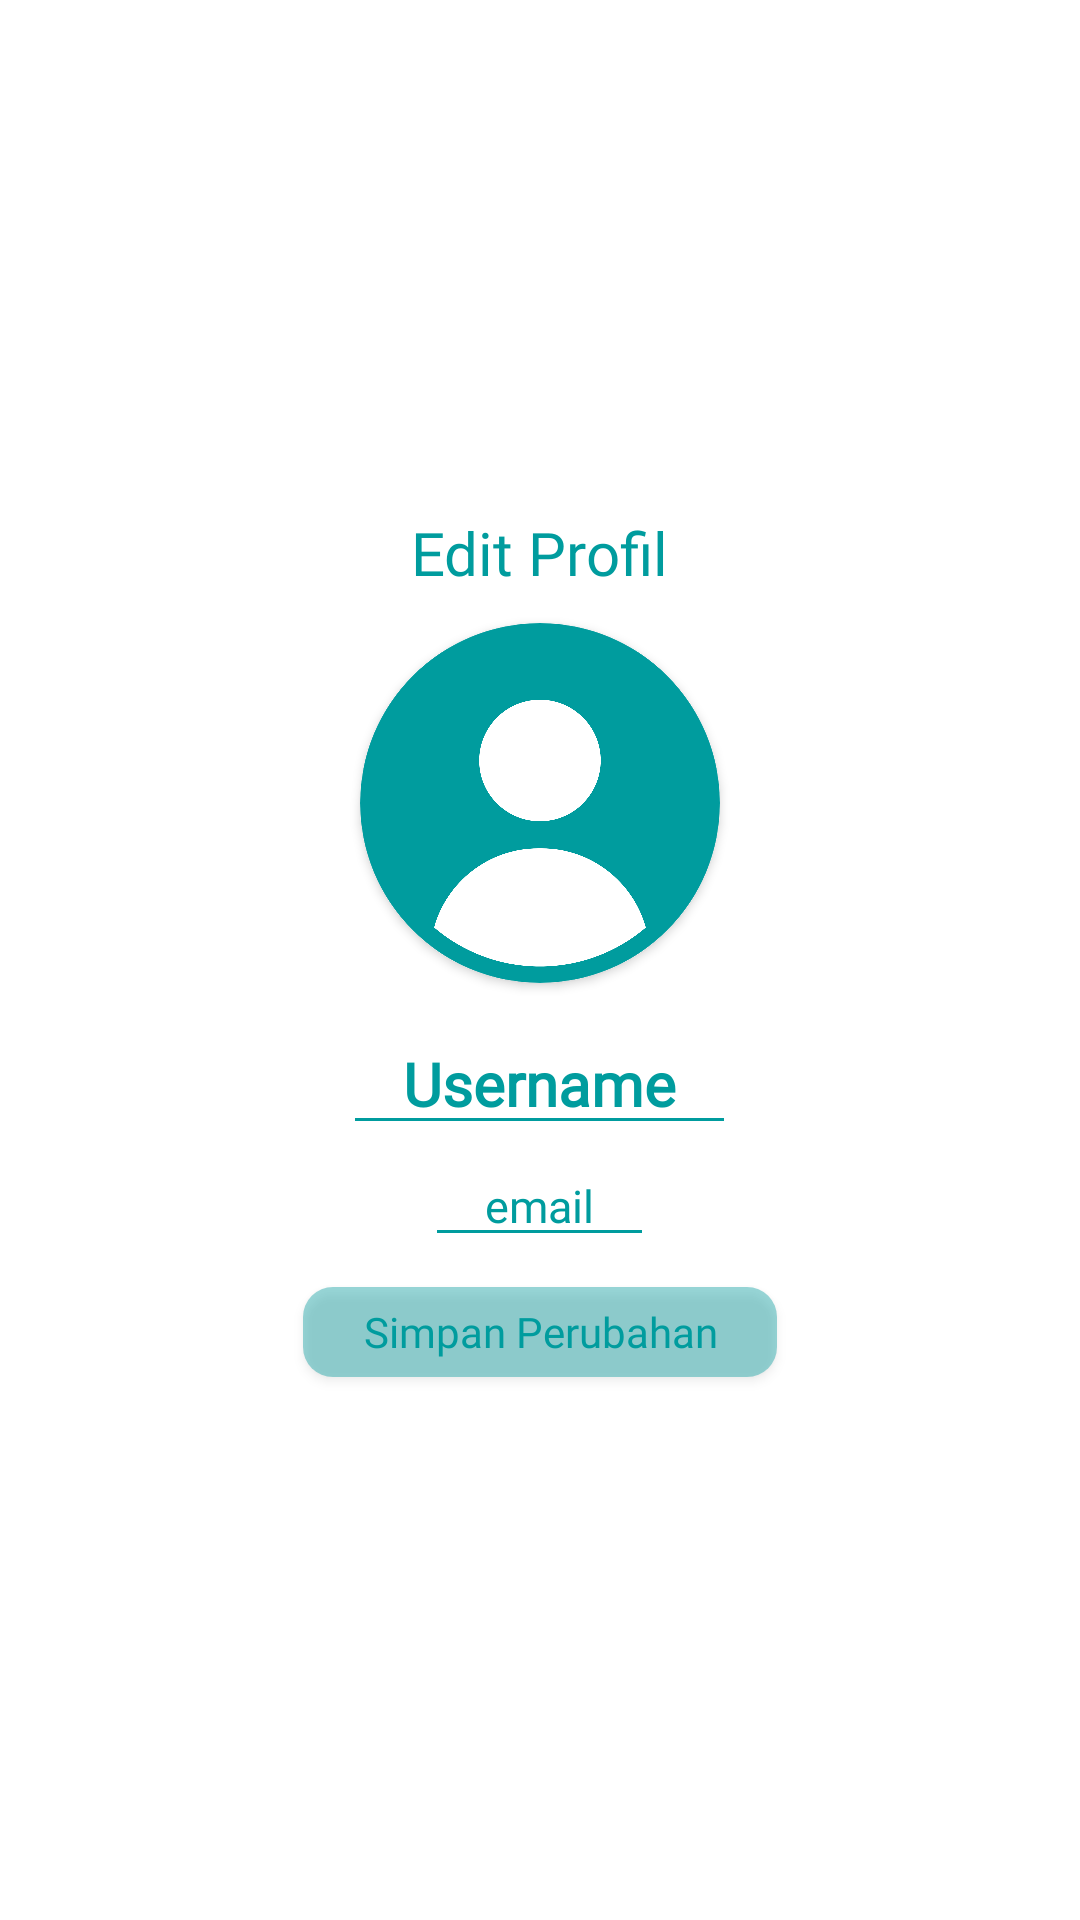

This screen was rendered from an Android layout file. Write that file and the resources it references.
<!-- AndroidManifest.xml: application theme Theme.ProjectFinalMobile -->
<!-- res/layout/edit_profil.xml -->
<?xml version="1.0" encoding="utf-8"?>
<LinearLayout android:layout_marginTop="10dp"
    android:layout_width="match_parent"
    android:layout_height="wrap_content"
    android:layout_marginHorizontal="20dp"
    android:orientation="vertical"
    android:background="@color/white"
    android:gravity="center"
    android:padding="20dp"
    xmlns:android="http://schemas.android.com/apk/res/android"
    xmlns:app="http://schemas.android.com/apk/res-auto">

    <TextView
        android:layout_width="wrap_content"
        android:layout_height="wrap_content"
        android:text="Edit Profil"
        android:textSize="20dp"
        android:textColor="@color/utama"
        android:fontFamily="@font/nexaheavy"
        />

    <androidx.cardview.widget.CardView
        android:layout_marginTop="10dp"
        android:layout_width="120dp"
        android:layout_height="120dp"
        app:cardCornerRadius="100dp">

        <ImageView
            android:id="@+id/profil"
            android:layout_width="match_parent"
            android:layout_height="match_parent"
            android:src="@drawable/userprofil"
            android:scaleType="centerCrop" />
    </androidx.cardview.widget.CardView>

    <EditText
        android:id="@+id/username"
        android:layout_marginTop="10dp"
        android:layout_width="wrap_content"
        android:layout_height="wrap_content"
        android:paddingHorizontal="20dp"
        android:text="Username"
        android:backgroundTint="@color/utama"
        android:textColor="@color/utama"
        android:fontFamily="@font/nexaheavy"
        android:textSize="20sp"
        android:textStyle="bold" />

    <EditText
        android:id="@+id/email"
        android:layout_width="wrap_content"
        android:layout_height="wrap_content"
        android:text="email"
        android:paddingHorizontal="20dp"
        android:backgroundTint="@color/utama"
        android:textColor="@color/utama"
        android:fontFamily="@font/nexaheavy"
        android:textSize="15sp" />

    <Button
        android:id="@+id/update"
        android:layout_marginVertical="10dp"
        android:layout_width="wrap_content"
        android:paddingHorizontal="20dp"
        android:layout_height="30dp"
        android:background="@drawable/rounded_klik"
        android:text="Simpan Perubahan"
        android:textAllCaps="false"
        android:textColor="@color/utama"
        android:fontFamily="@font/nexaheavy"
        android:layout_gravity="center"
        android:textSize="14dp"
        />
</LinearLayout>
<!-- resources referenced by this layout -->
<resources>
  <color name="utama">#009C9E</color>
  <color name="white">#FFFFFFFF</color>
  <!-- drawable rounded_klik (drawable) -->
  <?xml version="1.0" encoding="utf-8"?>
  <shape xmlns:android="http://schemas.android.com/apk/res/android"
      android:shape="rectangle"
      >
      <corners
          android:radius="10dp"
          />
      <solid
          android:color="#66009C9E"
          />
  
  </shape>
  <!-- drawable userprofil: png bitmap (drawable, 55407 bytes) -->
  <style name="Theme.ProjectFinalMobile" parent="Base.Theme.ProjectFinalMobile" />
  <style name="Base.Theme.ProjectFinalMobile" parent="Theme.AppCompat.Light.NoActionBar">
          <item name="colorPrimary">#FFFFFF</item>
          <item name="android:textColor">#000000</item>
      </style>
</resources>
